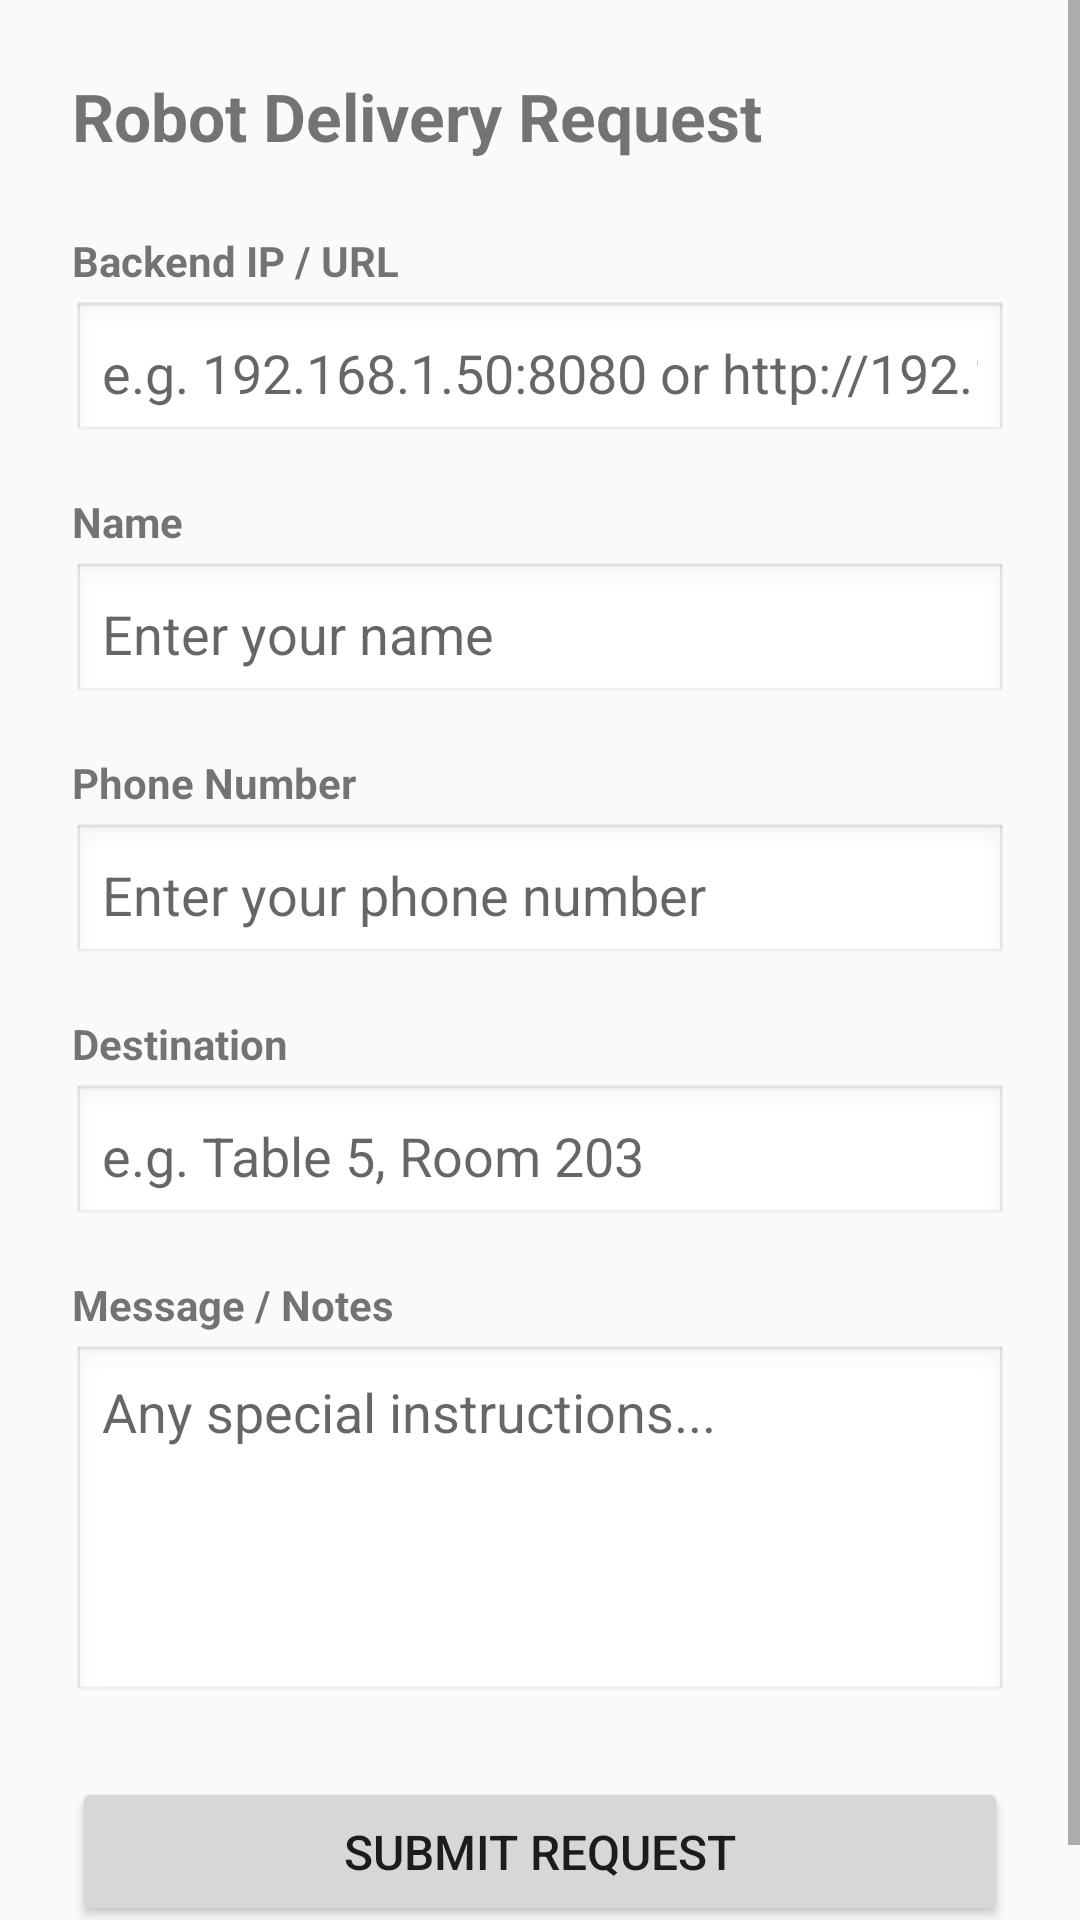

Produce the Android XML layout that renders to this screen, including the resource entries it uses.
<!-- AndroidManifest.xml: application theme AppTheme -->
<!-- res/layout/fragment_form.xml -->
<?xml version="1.0" encoding="utf-8"?>
<ScrollView xmlns:android="http://schemas.android.com/apk/res/android"
    android:layout_width="match_parent"
    android:layout_height="match_parent"
    android:fillViewport="true">

    <LinearLayout
        android:layout_width="match_parent"
        android:layout_height="wrap_content"
        android:orientation="vertical"
        android:padding="24dp">

        <TextView
            android:layout_width="match_parent"
            android:layout_height="wrap_content"
            android:text="Robot Delivery Request"
            android:textSize="22sp"
            android:textStyle="bold"
            android:layout_marginBottom="24dp" />

        <TextView
            android:layout_width="match_parent"
            android:layout_height="wrap_content"
            android:text="Backend IP / URL"
            android:textSize="14sp"
            android:textStyle="bold"
            android:layout_marginBottom="4dp" />

        <EditText
            android:id="@+id/et_backend_url"
            android:layout_width="match_parent"
            android:layout_height="wrap_content"
            android:hint="e.g. 192.168.1.50:8080 or http://192.168.1.50:8080"
            android:inputType="textUri"
            android:background="@android:drawable/edit_text"
            android:padding="10dp"
            android:layout_marginBottom="16dp" />

        <TextView
            android:layout_width="match_parent"
            android:layout_height="wrap_content"
            android:text="Name"
            android:textSize="14sp"
            android:textStyle="bold"
            android:layout_marginBottom="4dp" />

        <EditText
            android:id="@+id/et_name"
            android:layout_width="match_parent"
            android:layout_height="wrap_content"
            android:hint="Enter your name"
            android:inputType="textPersonName"
            android:background="@android:drawable/edit_text"
            android:padding="10dp"
            android:layout_marginBottom="16dp" />

        <TextView
            android:layout_width="match_parent"
            android:layout_height="wrap_content"
            android:text="Phone Number"
            android:textSize="14sp"
            android:textStyle="bold"
            android:layout_marginBottom="4dp" />

        <EditText
            android:id="@+id/et_phone"
            android:layout_width="match_parent"
            android:layout_height="wrap_content"
            android:hint="Enter your phone number"
            android:inputType="phone"
            android:background="@android:drawable/edit_text"
            android:padding="10dp"
            android:layout_marginBottom="16dp" />

        <TextView
            android:layout_width="match_parent"
            android:layout_height="wrap_content"
            android:text="Destination"
            android:textSize="14sp"
            android:textStyle="bold"
            android:layout_marginBottom="4dp" />

        <EditText
            android:id="@+id/et_destination"
            android:layout_width="match_parent"
            android:layout_height="wrap_content"
            android:hint="e.g. Table 5, Room 203"
            android:inputType="text"
            android:background="@android:drawable/edit_text"
            android:padding="10dp"
            android:layout_marginBottom="16dp" />

        <TextView
            android:layout_width="match_parent"
            android:layout_height="wrap_content"
            android:text="Message / Notes"
            android:textSize="14sp"
            android:textStyle="bold"
            android:layout_marginBottom="4dp" />

        <EditText
            android:id="@+id/et_message"
            android:layout_width="match_parent"
            android:layout_height="120dp"
            android:hint="Any special instructions..."
            android:inputType="textMultiLine"
            android:gravity="top|start"
            android:background="@android:drawable/edit_text"
            android:padding="10dp"
            android:layout_marginBottom="24dp" />

        <Button
            android:id="@+id/btn_submit"
            android:layout_width="match_parent"
            android:layout_height="wrap_content"
            android:text="Submit Request"
            android:textSize="16sp"
            android:padding="14dp" />

        <TextView
            android:id="@+id/tv_form_result"
            android:layout_width="match_parent"
            android:layout_height="wrap_content"
            android:layout_marginTop="16dp"
            android:textSize="14sp"
            android:textColor="#2E7D32"
            android:visibility="gone" />

    </LinearLayout>
</ScrollView>
<!-- resources referenced by this layout -->
<resources>
  <style name="AppTheme" parent="Theme.AppCompat.Light.DarkActionBar">
          
          <item name="colorPrimary">@color/colorPrimary</item>
          <item name="colorPrimaryDark">@color/colorPrimaryDark</item>
          <item name="colorAccent">@color/colorAccent</item>
      </style>
  <color name="colorPrimary">#3F51B5</color>
  <color name="colorPrimaryDark">#303F9F</color>
  <color name="colorAccent">#FF4081</color>
</resources>
